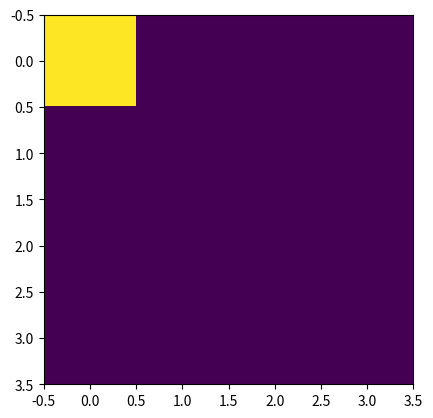

Write Python code to recreate this figure.
import numpy
import matplotlib.pyplot as plt
import matplotlib.animation as anim

class Plotter:
	def __init__(self, history):
		"""
		'history' is a 3D array where history[t][r][c] is the density at time t, row r, and column c.
		"""
		self.history = history

	def seehist(self):
		fig,ax = plt.subplots()
		ims = []
		for i in range(len(self.history)):
			im = ax.imshow([[self.history[i][r][c] for c in range(len(self.history[0][0]))] for r in range(len(self.history[0]))], animated=True, vmin=0, vmax=1)
			if i == 0:
				ax.imshow([[self.history[i][r][c] for c in range(len(self.history[0][0]))] for r in range(len(self.history[0]))], vmin=0, vmax=1)
			ims.append([im])
		ani = anim.ArtistAnimation(fig, ims, interval = 50, blit = True, repeat_delay = 1000)
		plt.show()

sim = [[0 for i in range(4)] for j in range(4)]
history = [sim]
sim[0][0] = 1
movx = [-1, 0, 1, -1, 0, 1, -1, 0, 1]
movy = [-1, -1, -1, 0, 0, 0, 1, 1, 1]

dt = 0.1

def clamp(x, lo, hi):
	if x > hi:
		return hi
	if x < lo:
		return lo
	return x

for n in range(200):
	new = [[0 for j in range(4)] for i in range(4)]
	for r in range(4):
		for c in range(4):
			for i in range(9):
				nr = r + movx[i]
				nc = c + movy[i]
				nr = clamp(nr, 0, 3)
				nc = clamp(nc, 0, 3)
				new[nr][nc] += dt * sim[r][c] / 9
			new[r][c] += (1 - dt) * sim[r][c]
	sim = new
	history.append(sim)

Plotter(history).seehist()